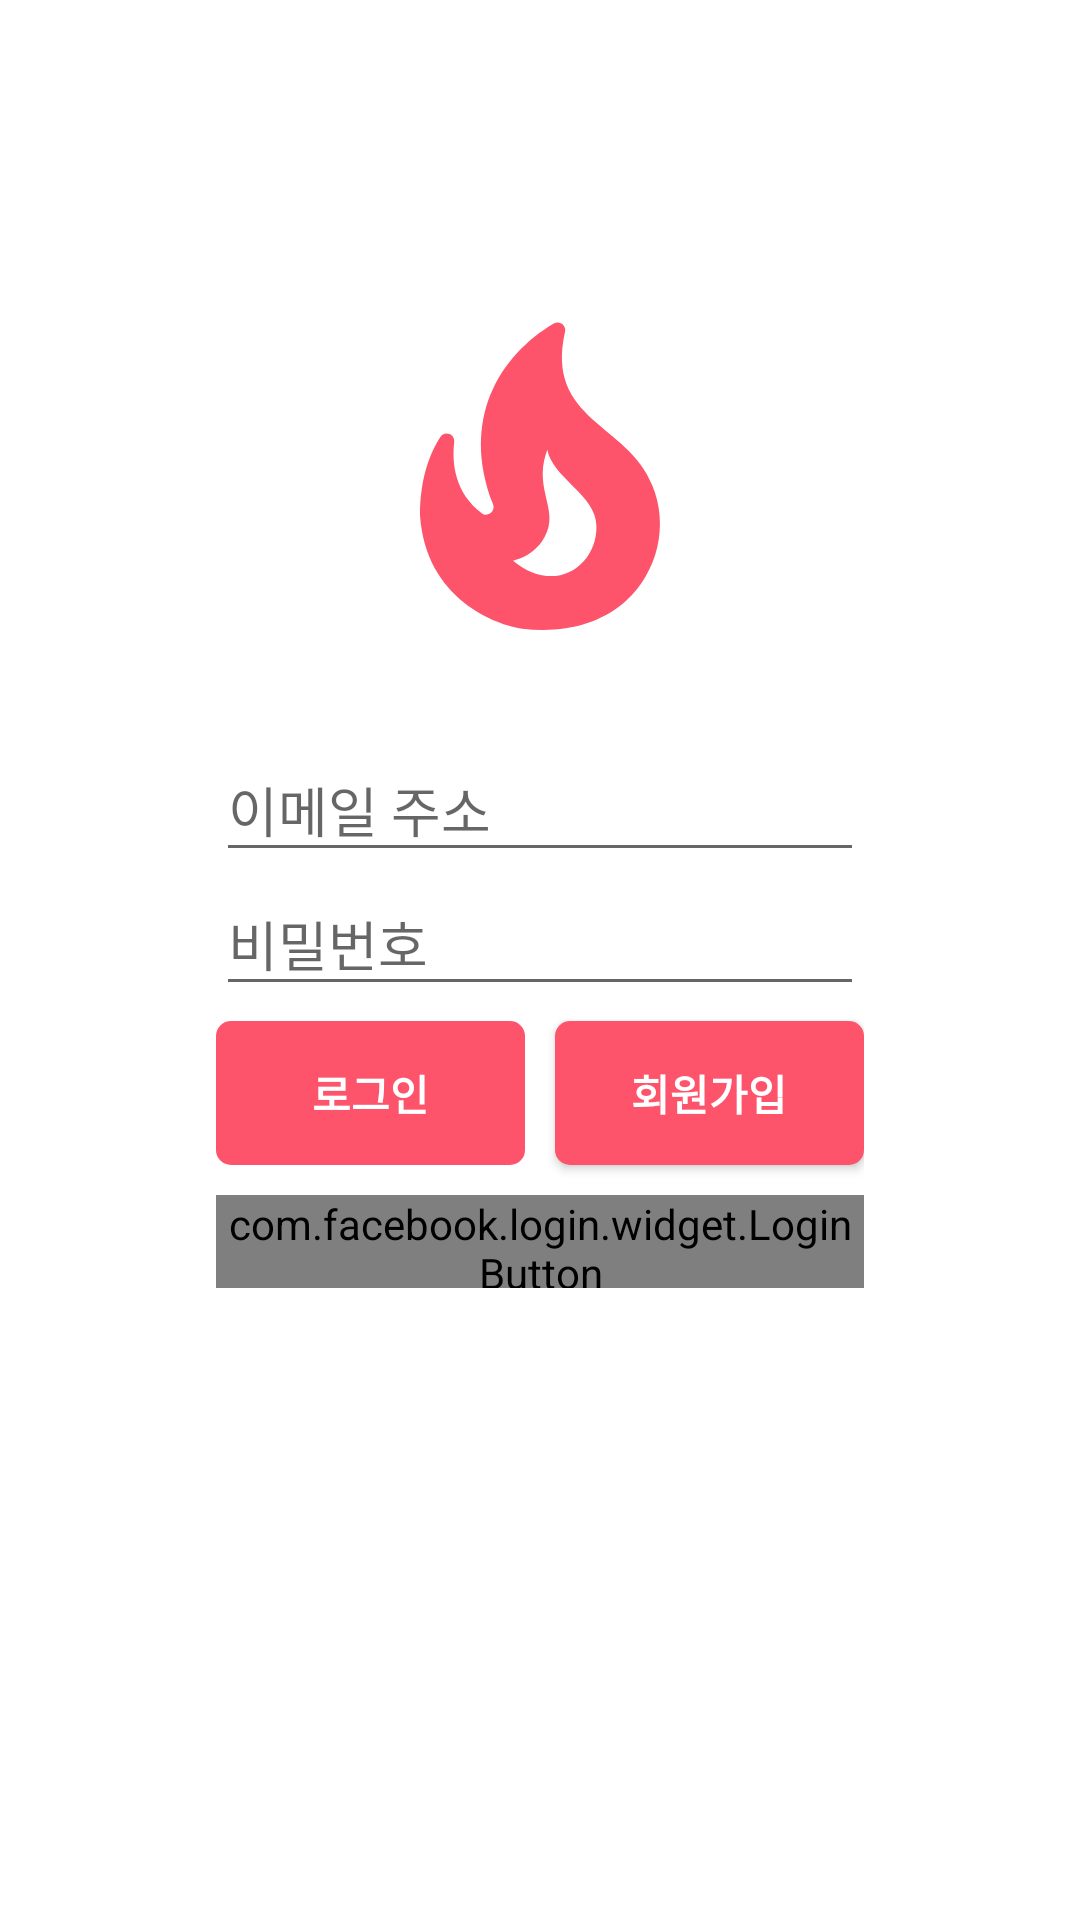

Reconstruct the res/layout file that produces this screen, plus the resources it refers to.
<!-- AndroidManifest.xml: application theme Theme.Tinder_clone -->
<!-- res/layout/activity_login.xml -->
<?xml version="1.0" encoding="utf-8"?>

<androidx.constraintlayout.widget.ConstraintLayout xmlns:android="http://schemas.android.com/apk/res/android"
    android:layout_width="match_parent"
    android:layout_height="match_parent"
    xmlns:app="http://schemas.android.com/apk/res-auto"
    xmlns:tools="http://schemas.android.com/tools">

    <androidx.appcompat.widget.AppCompatImageView
        android:id="@+id/logoImageView"
        android:layout_width="120dp"
        android:layout_height="120dp"
        android:background="@drawable/ic_baseline_local_fire_department_24"
        android:backgroundTint="@color/pink"
        android:layout_marginTop="100dp"
        app:layout_constraintTop_toTopOf="parent"
        app:layout_constraintStart_toStartOf="parent"
        app:layout_constraintEnd_toEndOf="parent"/>


    <androidx.constraintlayout.widget.ConstraintLayout
        android:id="@+id/loginLayout"
        android:layout_width="0dp"
        android:layout_height="0dp"
        app:layout_constraintHorizontal_chainStyle="packed"
        android:layout_marginTop="30dp"
        app:layout_constraintWidth_percent="0.6"
        app:layout_constraintHeight_percent="0.28"
        app:layout_constraintTop_toBottomOf="@id/logoImageView"
        app:layout_constraintStart_toStartOf="parent"
        app:layout_constraintEnd_toEndOf="parent">

        <EditText
            android:id="@+id/emailEditText"
            android:layout_width="0dp"
            android:layout_height="0dp"
            android:inputType="textEmailAddress"
            android:hint="이메일 주소"
            app:layout_constraintHeight_percent="0.25"
            app:layout_constraintStart_toStartOf="parent"
            app:layout_constraintEnd_toEndOf="parent"
            app:layout_constraintTop_toTopOf="parent"
            app:layout_constraintBottom_toTopOf="@id/passwordEditText" />

        <EditText
            android:id="@+id/passwordEditText"
            android:layout_width="0dp"
            android:layout_height="0dp"
            android:inputType="textPassword"
            android:layout_marginBottom="5dp"
            android:hint="비밀번호"
            app:layout_constraintHeight_percent="0.25"
            app:layout_constraintStart_toStartOf="parent"
            app:layout_constraintEnd_toEndOf="parent"
            app:layout_constraintTop_toBottomOf="@id/emailEditText"
            app:layout_constraintBottom_toTopOf="@id/loginButton"/>

        <androidx.appcompat.widget.AppCompatButton
            android:id="@+id/loginButton"
            android:layout_width="0dp"
            android:layout_height="wrap_content"
            android:text="로그인"
            android:textColor="@color/white"
            android:textStyle="bold"
            android:enabled="false"
            android:layout_marginEnd="5dp"
            android:background="@drawable/default_button"
            app:layout_constraintTop_toBottomOf="@id/passwordEditText"
            app:layout_constraintBottom_toTopOf="@id/facebookLoginButton"
            app:layout_constraintStart_toStartOf="parent"
            app:layout_constraintEnd_toStartOf="@id/signUpButton"/>

        <androidx.appcompat.widget.AppCompatButton
            android:id="@+id/signUpButton"
            android:layout_width="0dp"
            android:layout_height="wrap_content"
            android:text="회원가입"
            android:textColor="@color/white"
            android:textStyle="bold"
            android:layout_marginStart="5dp"
            android:background="@drawable/default_button"
            app:layout_constraintTop_toTopOf="@id/loginButton"
            app:layout_constraintBottom_toBottomOf="@id/loginButton"
            app:layout_constraintStart_toEndOf="@id/loginButton"
            app:layout_constraintEnd_toEndOf="parent"/>

        <com.facebook.login.widget.LoginButton
            android:id="@+id/facebookLoginButton"
            android:layout_width="0dp"
            android:layout_height="wrap_content"
            android:layout_marginTop="10dp"
            app:layout_constraintTop_toBottomOf="@id/loginButton"
            app:layout_constraintStart_toStartOf="parent"
            app:layout_constraintEnd_toEndOf="parent"
            app:layout_constraintBottom_toBottomOf="parent"/>

    </androidx.constraintlayout.widget.ConstraintLayout>


</androidx.constraintlayout.widget.ConstraintLayout>
<!-- resources referenced by this layout -->
<resources>
  <color name="pink">#FD546C</color>
  <color name="white">#FFFFFFFF</color>
  <!-- drawable default_button (drawable) -->
  <?xml version="1.0" encoding="utf-8"?>
  
  <shape android:shape="rectangle"
      xmlns:android="http://schemas.android.com/apk/res/android">
      <corners
          android:radius="5dp"/>
      <solid
          android:color="@color/pink"/>
  </shape>
  <!-- drawable ic_baseline_local_fire_department_24 (drawable) -->
  <vector android:height="120dp" android:tint="?attr/colorControlNormal"
      android:viewportHeight="24" android:viewportWidth="24"
      android:width="120dp" xmlns:android="http://schemas.android.com/apk/res/android">
      <path android:fillColor="@android:color/white" android:pathData="M19.48,12.35c-1.57,-4.08 -7.16,-4.3 -5.81,-10.23c0.1,-0.44 -0.37,-0.78 -0.75,-0.55C9.29,3.71 6.68,8 8.87,13.62c0.18,0.46 -0.36,0.89 -0.75,0.59c-1.81,-1.37 -2,-3.34 -1.84,-4.75c0.06,-0.52 -0.62,-0.77 -0.91,-0.34C4.69,10.16 4,11.84 4,14.37c0.38,5.6 5.11,7.32 6.81,7.54c2.43,0.31 5.06,-0.14 6.95,-1.87C19.84,18.11 20.6,15.03 19.48,12.35zM10.2,17.38c1.44,-0.35 2.18,-1.39 2.38,-2.31c0.33,-1.43 -0.96,-2.83 -0.09,-5.09c0.33,1.87 3.27,3.04 3.27,5.08C15.84,17.59 13.1,19.76 10.2,17.38z"/>
  </vector>
  <style name="Theme.Tinder_clone" parent="Theme.MaterialComponents.DayNight.NoActionBar">
          
          <item name="colorPrimary">@color/pink</item>
          <item name="colorPrimaryVariant">@color/pink</item>
          <item name="colorOnPrimary">@color/pink</item>
          
          <item name="colorSecondary">@color/pink</item>
          <item name="colorSecondaryVariant">@color/pink</item>
          <item name="colorOnSecondary">@color/pink</item>
          
          <item name="android:statusBarColor" tools:targetApi="l">@color/white</item>
          
          <item name="android:windowLightStatusBar">true</item>
          <item name="android:navigationBarColor" tools:targetApi="l">@color/white</item>
      </style>
</resources>
